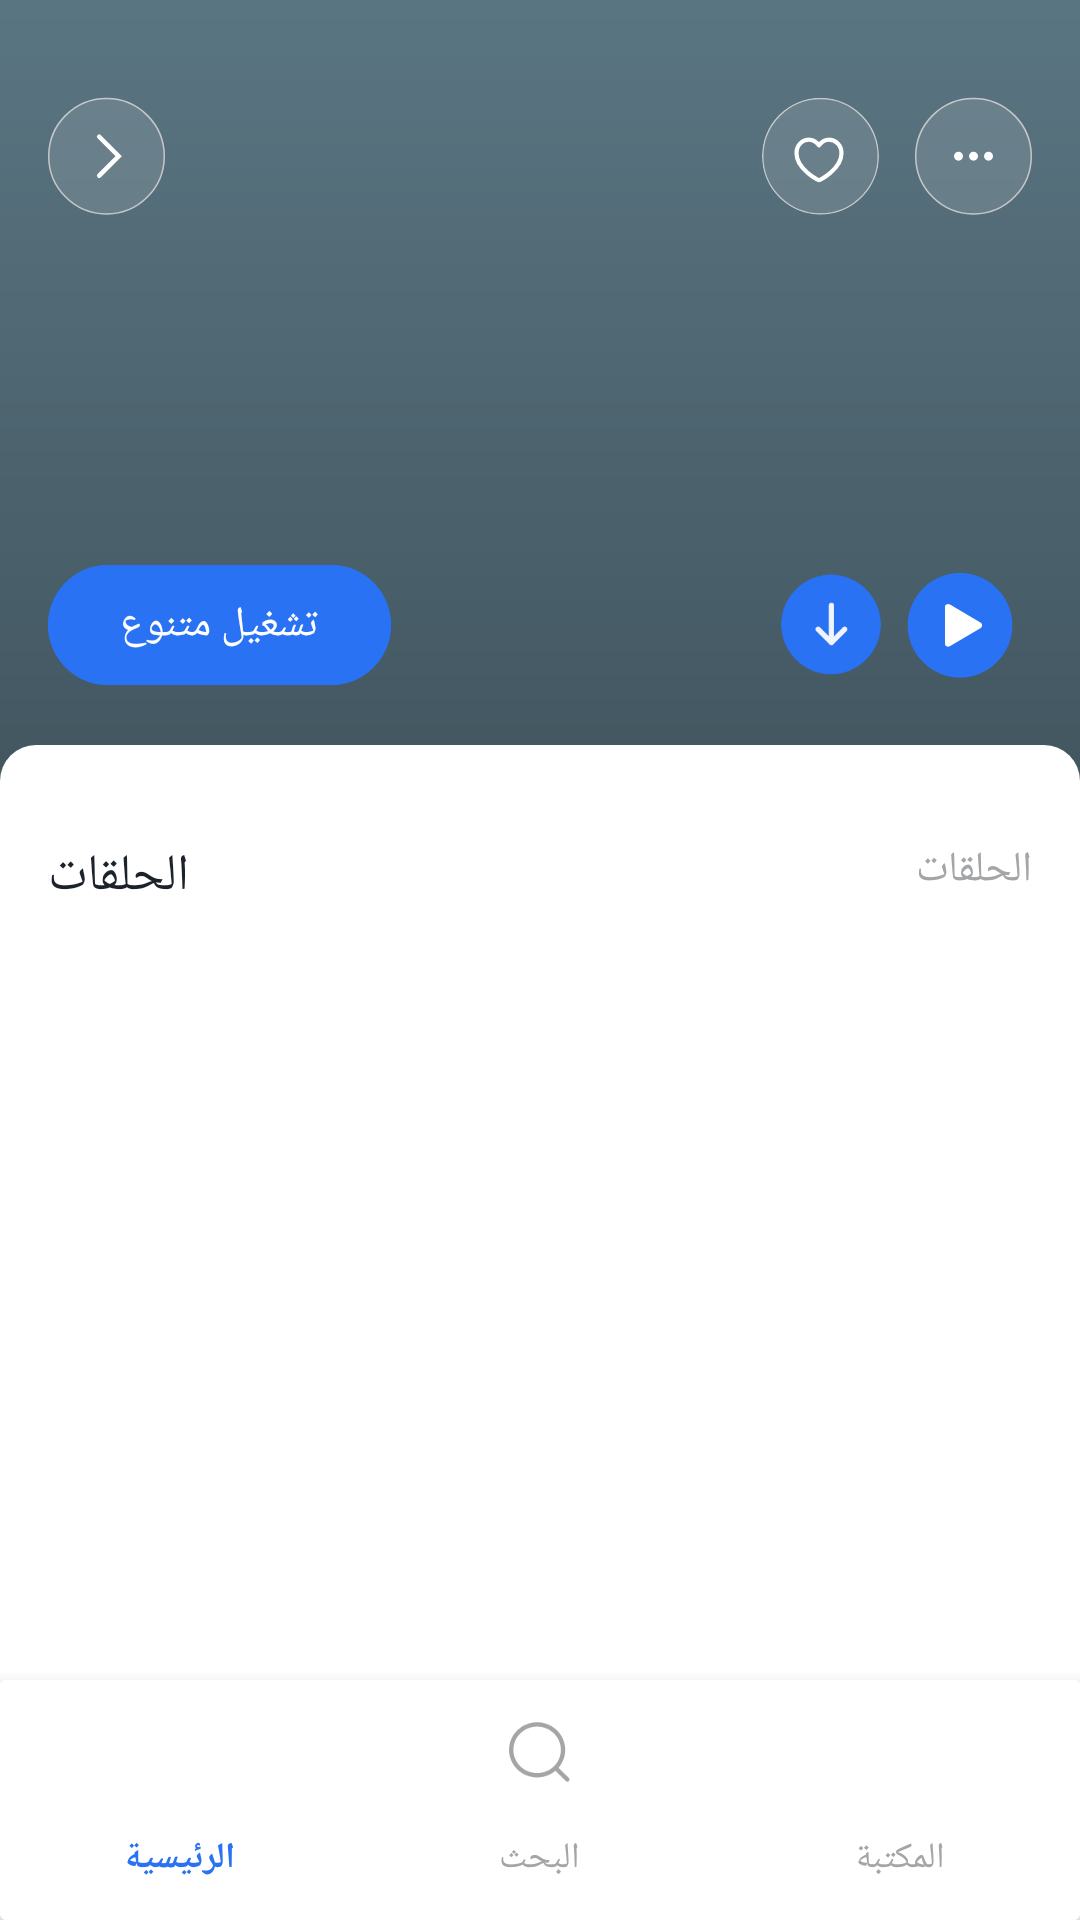

Reconstruct the res/layout file that produces this screen, plus the resources it refers to.
<!-- AndroidManifest.xml: application theme Theme.PodcastApp -->
<!-- res/layout/activity_main.xml -->
<?xml version="1.0" encoding="utf-8"?>
<androidx.coordinatorlayout.widget.CoordinatorLayout xmlns:android="http://schemas.android.com/apk/res/android"
    xmlns:app="http://schemas.android.com/apk/res-auto"
    xmlns:tools="http://schemas.android.com/tools"
    android:layout_width="match_parent"
    android:layout_height="match_parent"
    android:fitsSystemWindows="false"
    tools:background="@color/white"
    tools:context=".MainActivity">

    <com.google.android.material.appbar.AppBarLayout
        android:id="@+id/app_bar"
        android:layout_width="match_parent"
        android:layout_height="wrap_content"
        android:fitsSystemWindows="false">

        <com.google.android.material.appbar.CollapsingToolbarLayout
            android:id="@+id/toolbar_layout"
            android:layout_width="match_parent"
            android:layout_height="wrap_content"
            android:fitsSystemWindows="false"
            app:contentScrim="?attr/colorPrimary"
            app:layout_scrollFlags="scroll|exitUntilCollapsed"
            app:toolbarId="@+id/toolbar">

            <androidx.constraintlayout.widget.ConstraintLayout
                android:layout_width="match_parent"
                android:layout_height="wrap_content">

                <ImageView
                    android:id="@+id/img_playlist"
                    android:layout_width="match_parent"
                    android:layout_height="0dp"
                    android:background="@color/blue_grey"
                    android:scaleType="centerCrop"
                    app:layout_constraintBottom_toBottomOf="parent"
                    app:layout_constraintTop_toTopOf="parent" />

                <ImageView
                    android:id="@+id/img_playlist_shadow"
                    android:layout_width="match_parent"
                    android:layout_height="0dp"
                    android:background="@drawable/black_gradient"
                    app:layout_constraintBottom_toBottomOf="parent"
                    app:layout_constraintTop_toTopOf="parent" />

                <ImageView
                    android:id="@+id/img_back"
                    android:layout_width="wrap_content"
                    android:layout_height="wrap_content"
                    android:layout_marginStart="16dp"
                    android:layout_marginTop="32dp"
                    android:src="@drawable/ic_back"
                    app:layout_constraintStart_toStartOf="parent"
                    app:layout_constraintTop_toTopOf="parent" />

                <ImageView
                    android:id="@+id/img_more"
                    android:layout_width="wrap_content"
                    android:layout_height="wrap_content"
                    android:layout_marginTop="32dp"
                    android:layout_marginEnd="16dp"
                    android:src="@drawable/ic_more"
                    app:layout_constraintEnd_toEndOf="parent"
                    app:layout_constraintTop_toTopOf="parent" />

                <ImageView
                    android:id="@+id/img_like"
                    android:layout_width="wrap_content"
                    android:layout_height="wrap_content"
                    android:layout_marginTop="32dp"
                    android:layout_marginEnd="12dp"
                    android:src="@drawable/ic_like"
                    app:layout_constraintEnd_toStartOf="@+id/img_more"
                    app:layout_constraintTop_toTopOf="parent" />

                <TextView
                    android:id="@+id/tv_playlist_title"
                    android:layout_width="match_parent"
                    android:layout_height="wrap_content"
                    android:layout_marginHorizontal="24dp"
                    android:layout_marginTop="24dp"
                    android:ellipsize="end"
                    android:maxLines="1"
                    android:textAlignment="viewStart"
                    android:textColor="@color/white"
                    android:textSize="22sp"
                    app:layout_constraintTop_toBottomOf="@+id/img_more"
                    app:layout_constraintVertical_bias=".25"
                    tools:text="مختارات متنوعة من بودكاست فنجان" />

                <TextView
                    android:id="@+id/tv_playlist_desc"
                    android:layout_width="match_parent"
                    android:layout_height="wrap_content"
                    android:layout_marginHorizontal="24dp"
                    android:layout_marginTop="16dp"
                    android:ellipsize="end"
                    android:maxLines="3"
                    android:textAlignment="viewStart"
                    android:textColor="@color/white"
                    android:textSize="14sp"
                    app:layout_constraintTop_toBottomOf="@+id/tv_playlist_title"
                    app:layout_constraintVertical_bias="0"
                    tools:text="كل يوم أحد. ضيف معي أنا عبدالرحمن أبومالح. في بودكاست فنجان، سنأخذ من كل مذاق رشفة. لا معايير، ولا مواضيع محددة، لكن الأكيد، هنا كثير من المتعة والفائدة." />

                <ImageView
                    android:id="@+id/img_play"
                    android:layout_width="48dp"
                    android:layout_height="48dp"
                    android:layout_marginTop="24dp"
                    android:layout_marginEnd="16dp"
                    android:layout_marginBottom="16dp"
                    android:src="@drawable/ic_play"
                    app:layout_constraintBottom_toTopOf="@+id/view_rounded"
                    app:layout_constraintEnd_toEndOf="parent"
                    app:layout_constraintTop_toBottomOf="@+id/tv_playlist_desc" />

                <ImageView
                    android:id="@+id/img_download"
                    android:layout_width="48dp"
                    android:layout_height="48dp"
                    android:layout_marginTop="24dp"
                    android:layout_marginEnd="4dp"
                    android:layout_marginBottom="16dp"
                    android:src="@drawable/ic_download"
                    app:layout_constraintBottom_toTopOf="@+id/view_rounded"
                    app:layout_constraintEnd_toStartOf="@+id/img_more"
                    app:layout_constraintTop_toBottomOf="@+id/tv_playlist_desc" />

                <com.google.android.material.button.MaterialButton
                    android:id="@+id/btn_play_random"
                    android:layout_width="wrap_content"
                    android:layout_height="wrap_content"
                    android:layout_marginStart="16dp"
                    android:layout_marginTop="24dp"
                    android:layout_marginBottom="16dp"
                    android:backgroundTint="@color/blue"
                    android:includeFontPadding="false"
                    android:text="@string/lbl_play_random"
                    android:textColor="@color/white"
                    app:icon="@drawable/ic_random"
                    app:layout_constraintBottom_toTopOf="@+id/view_rounded"
                    app:layout_constraintStart_toStartOf="parent"
                    app:layout_constraintTop_toBottomOf="@+id/tv_playlist_desc" />

                <View
                    android:id="@+id/view_rounded"
                    android:layout_width="match_parent"
                    android:layout_height="16dp"
                    android:background="@drawable/bg_white_rounded"
                    app:layout_constraintBottom_toBottomOf="parent" />

            </androidx.constraintlayout.widget.ConstraintLayout>

            <androidx.appcompat.widget.Toolbar
                android:id="@+id/toolbar"
                android:layout_width="match_parent"
                android:layout_height="?attr/actionBarSize"
                android:layout_marginTop="24dp"
                app:layout_collapseMode="pin"
                app:popupTheme="@style/Theme.MyApplication.PopupOverlay">
                <TextView
                    android:id="@+id/tv_toolbar_title"
                    android:layout_width="match_parent"
                    android:layout_height="wrap_content"
                    android:layout_marginHorizontal="24dp"
                    android:ellipsize="end"
                    android:maxLines="1"
                    android:textAlignment="viewStart"
                    android:textColor="@color/white"
                    android:textSize="18sp"
                    tools:text="مختارات متنوعة من بودكاست فنجان" />
            </androidx.appcompat.widget.Toolbar>

        </com.google.android.material.appbar.CollapsingToolbarLayout>
    </com.google.android.material.appbar.AppBarLayout>

    <include
        android:id="@+id/playlist_content"
        layout="@layout/content_playlist" />

    <androidx.cardview.widget.CardView
        android:layout_width="match_parent"
        android:layout_height="wrap_content"
        android:layout_gravity="bottom"
        app:cardBackgroundColor="@color/white"
        app:cardElevation="8dp">

        <com.google.android.material.bottomnavigation.BottomNavigationView
            android:id="@+id/bottomNavigationView"
            android:layout_width="match_parent"
            android:layout_height="wrap_content"
            app:backgroundTint="@color/white"
            app:itemActiveIndicatorStyle="@style/App.Custom.Indicator"
            app:itemIconTint="@color/bottom_nav_bar_color"
            app:itemTextAppearanceActiveBoldEnabled="true"
            app:itemTextColor="@color/bottom_nav_bar_color"
            app:menu="@menu/bottom_nav_menu" />
    </androidx.cardview.widget.CardView>


</androidx.coordinatorlayout.widget.CoordinatorLayout>
<!-- res/layout/content_playlist.xml (included above) -->
<?xml version="1.0" encoding="utf-8"?>
<androidx.constraintlayout.widget.ConstraintLayout xmlns:android="http://schemas.android.com/apk/res/android"
    xmlns:app="http://schemas.android.com/apk/res-auto"
    xmlns:tools="http://schemas.android.com/tools"
    android:layout_width="match_parent"
    android:layout_height="match_parent"
    android:background="@color/white"
    app:layout_behavior="@string/appbar_scrolling_view_behavior">

    <TextView
        android:id="@+id/tv_episodes"
        android:layout_width="wrap_content"
        android:layout_height="wrap_content"
        android:layout_marginHorizontal="16dp"
        android:layout_marginTop="16dp"
        android:text="@string/lbl_episodes"
        android:textAppearance="@style/semiBoldFontType"
        android:textColor="@color/chimney_sweep_800"
        android:textSize="17sp"
        app:layout_constraintStart_toStartOf="parent"
        app:layout_constraintTop_toTopOf="parent" />

    <TextView
        android:id="@+id/tv_episodes_no_and_total_duration"
        android:layout_width="wrap_content"
        android:layout_height="wrap_content"
        android:layout_marginHorizontal="16dp"
        android:layout_marginTop="16dp"
        android:text="@string/lbl_episodes"
        android:textAppearance="@style/lightFontType"
        android:textColor="@color/chimney_sweep_400"
        android:textSize="14sp"
        app:layout_constraintEnd_toEndOf="parent"
        app:layout_constraintTop_toTopOf="parent"
        tools:text="12 حلقة . 3 ساعات " />

    <androidx.recyclerview.widget.RecyclerView
        android:id="@+id/rv_episodes"
        android:layout_width="match_parent"
        android:layout_height="0dp"
        android:layout_marginTop="8dp"
        android:clipToPadding="false"
        android:paddingBottom="112dp"
        app:layout_constraintBottom_toBottomOf="parent"
        app:layout_constraintTop_toBottomOf="@+id/tv_episodes"
        tools:itemCount="4"
        tools:listitem="@layout/item_episode" />
</androidx.constraintlayout.widget.ConstraintLayout>
<!-- res/layout/item_episode.xml (included above) -->
<?xml version="1.0" encoding="utf-8"?>
<androidx.constraintlayout.widget.ConstraintLayout xmlns:android="http://schemas.android.com/apk/res/android"
    xmlns:app="http://schemas.android.com/apk/res-auto"
    xmlns:tools="http://schemas.android.com/tools"
    android:layout_width="match_parent"
    android:layout_height="wrap_content"
    android:layout_marginHorizontal="16dp"
    android:layout_marginBottom="16dp">

    <View
        android:id="@+id/view_separator"
        android:layout_width="match_parent"
        android:layout_height="1dp"
        android:background="@color/light_global_low"
        app:layout_constraintTop_toTopOf="parent" />

    <com.google.android.material.imageview.ShapeableImageView
        android:id="@+id/img_episode"
        android:layout_width="76dp"
        android:layout_height="76dp"
        android:layout_marginTop="16dp"
        android:scaleType="centerCrop"
        app:layout_constraintStart_toStartOf="parent"
        app:layout_constraintTop_toTopOf="parent"
        app:shapeAppearanceOverlay="@style/ImageViewWithRoundedCorners8dp"
        tools:src="@drawable/ic_placeholder" />

    <TextView
        android:id="@+id/tv_episode_title"
        android:layout_width="0dp"
        android:layout_height="wrap_content"
        android:layout_marginStart="16dp"
        android:layout_marginTop="4dp"
        android:layout_marginEnd="8dp"
        android:textAlignment="viewStart"
        android:textAppearance="@style/semiBoldFontType"
        android:textColor="@color/chimney_sweep_800"
        android:textSize="14sp"
        app:layout_constraintEnd_toStartOf="@+id/img_play"
        app:layout_constraintStart_toEndOf="@+id/img_episode"
        app:layout_constraintTop_toTopOf="@id/img_episode"
        tools:text="لماذا نتوقف شهرين قبل كأس العالم؟" />

    <TextView
        android:id="@+id/tv_podcast_title"
        android:layout_width="0dp"
        android:layout_height="wrap_content"
        android:textAlignment="viewStart"
        android:textAppearance="@style/regularFontType"
        android:textColor="@color/chimney_sweep_800"
        android:textSize="12sp"
        app:layout_constraintEnd_toEndOf="@+id/tv_episode_title"
        app:layout_constraintStart_toStartOf="@+id/tv_episode_title"
        app:layout_constraintTop_toBottomOf="@id/tv_episode_title"
        tools:text="مرتدة" />

    <TextView
        android:id="@+id/tv_release_date_and_duration"
        android:layout_width="wrap_content"
        android:layout_height="wrap_content"
        android:textAppearance="@style/lightFontType"
        android:textColor="@color/chimney_sweep_800"
        android:textSize="12sp"
        app:layout_constraintStart_toStartOf="@+id/tv_episode_title"
        app:layout_constraintTop_toBottomOf="@id/tv_podcast_title"
        tools:text="اكتوبر 2020 . 23 دقيقة" />

    <ProgressBar
        android:id="@+id/pb_loading"
        android:layout_width="16dp"
        android:layout_height="16dp"
        android:layout_margin="8dp"
        android:layout_marginEnd="4dp"
        android:indeterminateTint="@color/blue"
        android:visibility="gone"
        app:layout_constraintBottom_toBottomOf="parent"
        app:layout_constraintEnd_toEndOf="parent"
        app:layout_constraintVertical_bias=".6"
        tools:visibility="visible" />

    <ImageView
        android:id="@+id/img_play"
        android:layout_width="32dp"
        android:layout_height="32dp"
        android:layout_marginEnd="4dp"
        android:src="@drawable/ic_play"
        app:layout_constraintEnd_toStartOf="@+id/img_menu"
        app:layout_constraintTop_toTopOf="@+id/img_episode" />

    <ImageView
        android:id="@+id/img_menu"
        android:layout_width="wrap_content"
        android:layout_height="wrap_content"
        android:layout_marginTop="4dp"
        android:src="@drawable/ic_menu"
        app:layout_constraintEnd_toEndOf="parent"
        app:layout_constraintTop_toTopOf="@id/img_episode" />


</androidx.constraintlayout.widget.ConstraintLayout>
<!-- resources referenced by this layout -->
<resources>
  <color name="blue">#2972F3</color>
  <color name="blue_grey">#607D8B</color>
  <color name="chimney_sweep_400">#A3A5A7</color>
  <color name="chimney_sweep_800">#1C222B</color>
  <color name="light_global_low">#ECEDF0</color>
  <color name="white">#FFFFFFFF</color>
  <!-- drawable bg_white_rounded (drawable) -->
  <?xml version="1.0" encoding="utf-8"?>
  <shape xmlns:android="http://schemas.android.com/apk/res/android">
  
      <solid android:color="@color/white" />
      <corners
          android:topLeftRadius="12dp"
          android:topRightRadius="12dp" />
  </shape>
  <!-- drawable black_gradient (drawable) -->
  <?xml version="1.0" encoding="utf-8"?>
  <shape xmlns:android="http://schemas.android.com/apk/res/android">
      <gradient
          android:angle="270"
          android:centerColor="@color/black_30"
          android:endColor="@color/black_50"
          android:startColor="@color/black_10" />
  </shape>
  <!-- drawable ic_placeholder (drawable) -->
  <vector xmlns:android="http://schemas.android.com/apk/res/android"
      android:width="24dp"
      android:height="24dp"
      android:tint="#737272"
      android:viewportWidth="24"
      android:viewportHeight="24">
      <path
          android:fillColor="@android:color/white"
          android:pathData="M21,19V5c0,-1.1 -0.9,-2 -2,-2H5c-1.1,0 -2,0.9 -2,2v14c0,1.1 0.9,2 2,2h14c1.1,0 2,-0.9 2,-2zM8.5,13.5l2.5,3.01L14.5,12l4.5,6H5l3.5,-4.5z" />
  </vector>
  <string name="lbl_episodes">الحلقات</string>
  <string name="lbl_play_random">تشغيل متنوع</string>
  <style name="App.Custom.Indicator" parent="Widget.Material3.BottomNavigationView.ActiveIndicator">
          <item name="android:color">@android:color/transparent</item>
      </style>
  <style name="ImageViewWithRoundedCorners8dp" parent="">
          <item name="cornerFamily">rounded</item>
          <item name="cornerSize">8dp</item>
      </style>
  <style name="Theme.MyApplication.PopupOverlay" parent="ThemeOverlay.AppCompat.Light" />
  <style name="lightFontType">
          <item name="fontFamily">@font/plex_sans_arabic_light</item>
      </style>
  <style name="regularFontType">
          <item name="fontFamily">@font/plex_sans_arabic_regular</item>
      </style>
  <style name="semiBoldFontType">
          <item name="fontFamily">@font/plex_sans_arabic_semi_bold</item>
      </style>
  <style name="Theme.PodcastApp" parent="Base.Theme.PodcastApp" />
  <color name="black_30">#30000000</color>
  <color name="black_50">#50000000</color>
  <color name="black_10">#10000000</color>
  <style name="Base.Theme.PodcastApp" parent="Theme.Material3.DayNight.NoActionBar">
          
          <item name="colorPrimary">@color/blue_grey</item>
          <item name="colorPrimaryVariant">@color/dark_blue_grey</item>
          <item name="colorOnPrimary">@color/white</item>
          
          <item name="colorSecondary">@color/teal_200</item>
          <item name="colorSecondaryVariant">@color/teal_700</item>
          <item name="colorOnSecondary">@color/black</item>
          
          <item name="android:statusBarColor">?attr/colorPrimaryVariant</item>
          
          <item name="android:windowTranslucentStatus">true</item>
          <item name="android:windowTranslucentNavigation">true</item>
      </style>
  <color name="dark_blue_grey">#455A64</color>
  <color name="teal_200">#FF03DAC5</color>
  <color name="teal_700">#FF018786</color>
  <color name="black">#FF000000</color>
</resources>
